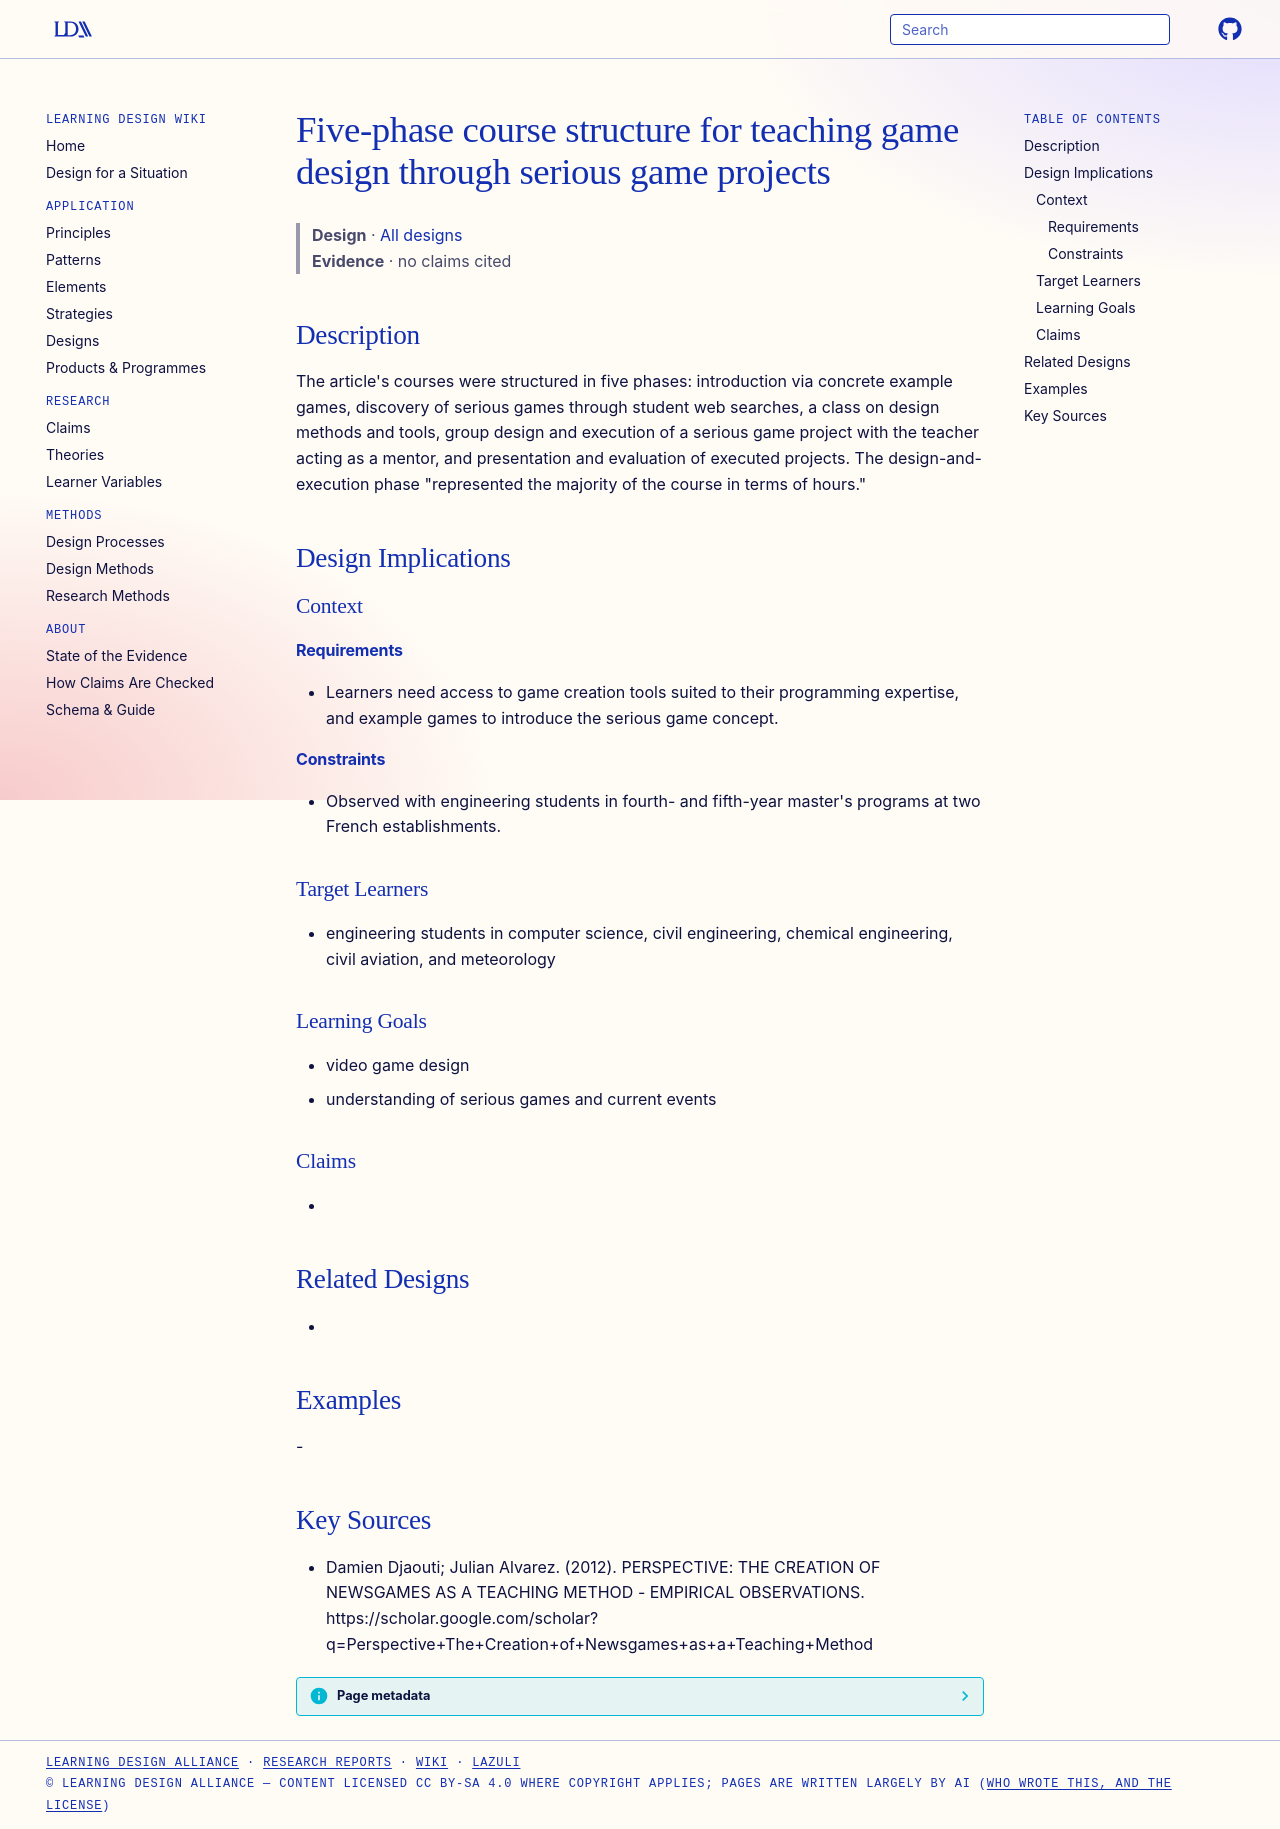

repository: Learning-Design-Alliance/learning-wiki · page: designs/five-phase-newsgame-course-structure/index.html · generator: mkdocs

---
type: design
id: five-phase-newsgame-course-structure
title: Five-phase course structure for teaching game design through serious game projects
description: "The article's courses were structured in five phases: introduction via concrete example games, discovery of serious games through student web searches, a class on design methods and tools, group design and execution o..."
status: review
generated:
  by: "process:settle-candidates"
  at: 2026-11-21
sources:
  - id: damien-djaouti-julian-alvarez-2012
    resource: "https://scholar.google.com/scholar?q=Perspective+The+Creation+of+Newsgames+as+a+Teaching+Method"
    title: "Damien Djaouti; Julian Alvarez. (2012). PERSPECTIVE: THE CREATION OF NEWSGAMES AS A TEACHING METHOD - EMPIRICAL OBSERVATIONS. https://scholar.google.com/scholar?q=Perspective+The+Creation+of+Newsgames+as+a+Teaching+Method"
    author: Damien Djaouti; Julian Alvarez
---

# Five-phase course structure for teaching game design through serious game projects

> **Design** · [All designs](index.md)
> **Evidence** · no claims cited

## Description
The article's courses were structured in five phases: introduction via concrete example games, discovery of serious games through student web searches, a class on design methods and tools, group design and execution of a serious game project with the teacher acting as a mentor, and presentation and evaluation of executed projects. The design-and-execution phase "represented the majority of the course in terms of hours."

## Design Implications

### Context
#### Requirements
- Learners need access to game creation tools suited to their programming expertise, and example games to introduce the serious game concept.
#### Constraints
- Observed with engineering students in fourth- and fifth-year master's programs at two French establishments.

### Target Learners
- engineering students in computer science, civil engineering, chemical engineering, civil aviation, and meteorology

### Learning Goals
- video game design
- understanding of serious games and current events

### Claims
- 

## Related Designs
- 

## Examples
-

## Key Sources
- Damien Djaouti; Julian Alvarez. (2012). PERSPECTIVE: THE CREATION OF NEWSGAMES AS A TEACHING METHOD - EMPIRICAL OBSERVATIONS. https://scholar.google.com/scholar?q=Perspective+The+Creation+of+Newsgames+as+a+Teaching+Method
